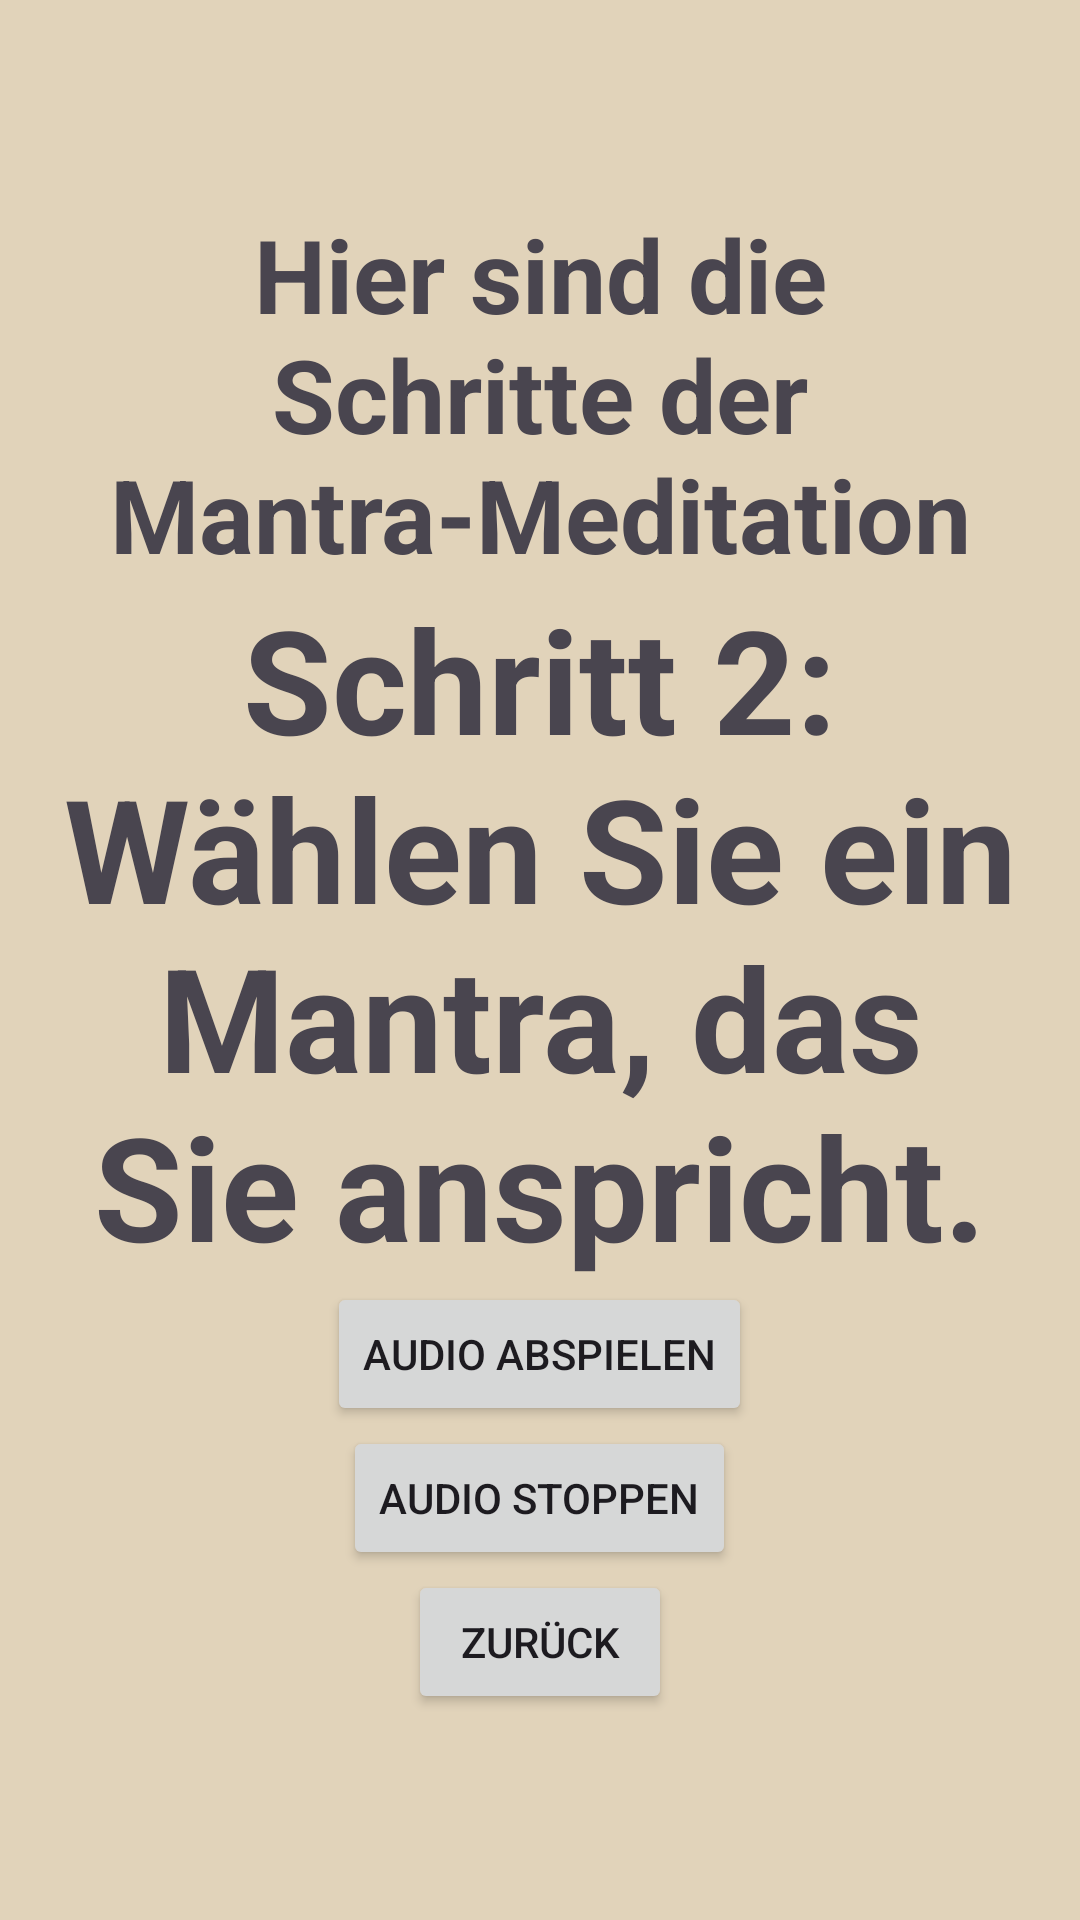

Produce the Android XML layout that renders to this screen, including the resource entries it uses.
<!-- AndroidManifest.xml: application theme Theme.BeMind -->
<!-- res/layout/activity_main27.xml -->
<?xml version="1.0" encoding="utf-8"?>
<LinearLayout xmlns:android="http://schemas.android.com/apk/res/android"
    android:layout_width="match_parent"
    android:layout_height="match_parent"
    android:orientation="vertical"
    android:gravity="center"
    android:padding="16dp"
    android:background="#E1D3BA">

    
    <TextView
        android:id="@+id/title"
        android:layout_width="wrap_content"
        android:layout_height="wrap_content"
        android:layout_gravity="center"
        android:gravity="center"
        android:text="Hier sind die Schritte der Mantra-Meditation"
        android:textSize="34sp"
        android:textStyle="bold" />

    
    <TextView
        android:id="@+id/step_text"
        android:layout_width="wrap_content"
        android:layout_height="wrap_content"
        android:layout_gravity="center"
        android:gravity="center"
        android:text="Schritt 2: Wählen Sie ein Mantra, das Sie anspricht."
        android:textSize="48sp"
        android:textStyle="bold" />

    <Button
        android:id="@+id/audioButtonm2"
        android:layout_width="wrap_content"
        android:layout_height="wrap_content"
        android:text="Audio Abspielen"/>

    <Button
        android:id="@+id/stopm2"
        android:layout_width="wrap_content"
        android:layout_height="wrap_content"
        android:text="Audio Stoppen"/>

    
    <Button
        android:id="@+id/backButtonm2"
        android:layout_width="wrap_content"
        android:layout_height="wrap_content"
        android:text="Zurück"/>

</LinearLayout>
<!-- resources referenced by this layout -->
<resources>
  <style name="Theme.BeMind" parent="Base.Theme.BeMind" />
  <style name="Base.Theme.BeMind" parent="Theme.Material3.DayNight.NoActionBar">
          
          
      </style>
</resources>
